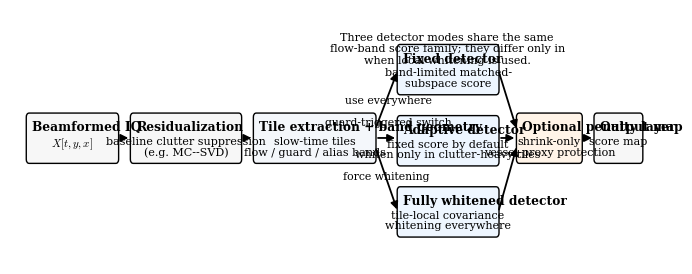

The matplotlib source for this figure:
#!/usr/bin/env python3
from __future__ import annotations

import argparse
from pathlib import Path

import matplotlib as mpl
import matplotlib.pyplot as plt
from matplotlib.patches import FancyArrowPatch, FancyBboxPatch


def add_box(ax, x, y, w, h, title, body, *, fc="#f7f7f7") -> None:
    patch = FancyBboxPatch(
        (x, y),
        w,
        h,
        boxstyle="round,pad=0.02,rounding_size=0.08",
        facecolor=fc,
        edgecolor="black",
        linewidth=1.0,
    )
    ax.add_patch(patch)
    ax.text(x + 0.14, y + h - 0.14, title, fontsize=8.8, ha="left", va="top", weight="bold")
    ax.text(x + w / 2, y + h - 0.45, body, fontsize=8.0, ha="center", va="top", linespacing=1.08)


def add_arrow(ax, x0, y0, x1, y1, *, text=None, text_xy=None) -> None:
    arr = FancyArrowPatch(
        (x0, y0),
        (x1, y1),
        arrowstyle="-|>",
        mutation_scale=11,
        linewidth=1.3,
        color="black",
    )
    ax.add_patch(arr)
    if text and text_xy is not None:
        ax.text(text_xy[0], text_xy[1], text, fontsize=7.8, ha="center", va="center")


def main() -> int:
    parser = argparse.ArgumentParser(description="Generate the main method-overview figure.")
    parser.add_argument(
        "--out",
        default="figs/paper/stap_pipeline_bayes_block.pdf",
        help="Output PDF path.",
    )
    args = parser.parse_args()

    out = Path(args.out)
    out.parent.mkdir(parents=True, exist_ok=True)

    mpl.rcParams.update(
        {
            "font.family": "serif",
            "mathtext.fontset": "cm",
            "font.size": 9,
            "pdf.fonttype": 42,
            "ps.fonttype": 42,
        }
    )

    fig, ax = plt.subplots(figsize=(8.4, 3.3))
    ax.set_xlim(0, 17.2)
    ax.set_ylim(0, 5.0)
    ax.axis("off")

    h = 0.95
    add_box(ax, 0.45, 2.0, 2.4, h, "Beamformed IQ", r"$X[t,y,x]$")
    add_box(ax, 3.2, 2.0, 2.9, h, "Residualization", "baseline clutter suppression\n(e.g. MC--SVD)")
    add_box(
        ax,
        6.45,
        2.0,
        3.2,
        h,
        "Tile extraction + band geometry",
        "slow-time tiles\nflow / guard / alias bands",
        fc="#f4f7fb",
    )

    add_box(
        ax,
        10.25,
        3.35,
        2.65,
        h,
        "Fixed detector",
        "band-limited matched-\nsubspace score",
        fc="#eef6ff",
    )
    add_box(
        ax,
        10.25,
        1.95,
        2.65,
        h,
        "Adaptive detector",
        "fixed score by default\nwhiten only in clutter-heavy tiles",
        fc="#eef6ff",
    )
    add_box(
        ax,
        10.25,
        0.55,
        2.65,
        h,
        "Fully whitened detector",
        "tile-local covariance\nwhitening everywhere",
        fc="#eef6ff",
    )

    add_box(
        ax,
        13.4,
        2.0,
        1.7,
        h,
        "Optional penalty layer",
        "shrink-only\nvessel-proxy protection",
        fc="#fff4e8",
    )
    add_box(ax, 15.45, 2.0, 1.25, h, "Output map", "score map")

    # Main linear flow.
    add_arrow(ax, 2.85, 2.48, 3.2, 2.48)
    add_arrow(ax, 6.1, 2.48, 6.45, 2.48)

    # Branching from tile/band block.
    add_arrow(ax, 9.65, 2.65, 10.25, 3.82, text="use everywhere", text_xy=(10.0, 3.2))
    add_arrow(ax, 9.65, 2.48, 10.25, 2.48, text="guard-triggered switch", text_xy=(10.0, 2.78))
    add_arrow(ax, 9.65, 2.31, 10.25, 1.02, text="force whitening", text_xy=(9.95, 1.72))

    # Variant outputs toward optional penalty layer.
    add_arrow(ax, 12.9, 3.82, 13.4, 2.62)
    add_arrow(ax, 12.9, 2.48, 13.4, 2.48)
    add_arrow(ax, 12.9, 1.02, 13.4, 2.34)
    add_arrow(ax, 15.1, 2.48, 15.45, 2.48)

    ax.text(
        11.55,
        4.55,
        "Three detector modes share the same\nflow-band score family; they differ only in\nwhen local whitening is used.",
        fontsize=8.0,
        ha="center",
        va="top",
    )

    fig.savefig(out, bbox_inches="tight", format="pdf")
    plt.close(fig)
    return 0


if __name__ == "__main__":
    raise SystemExit(main())
